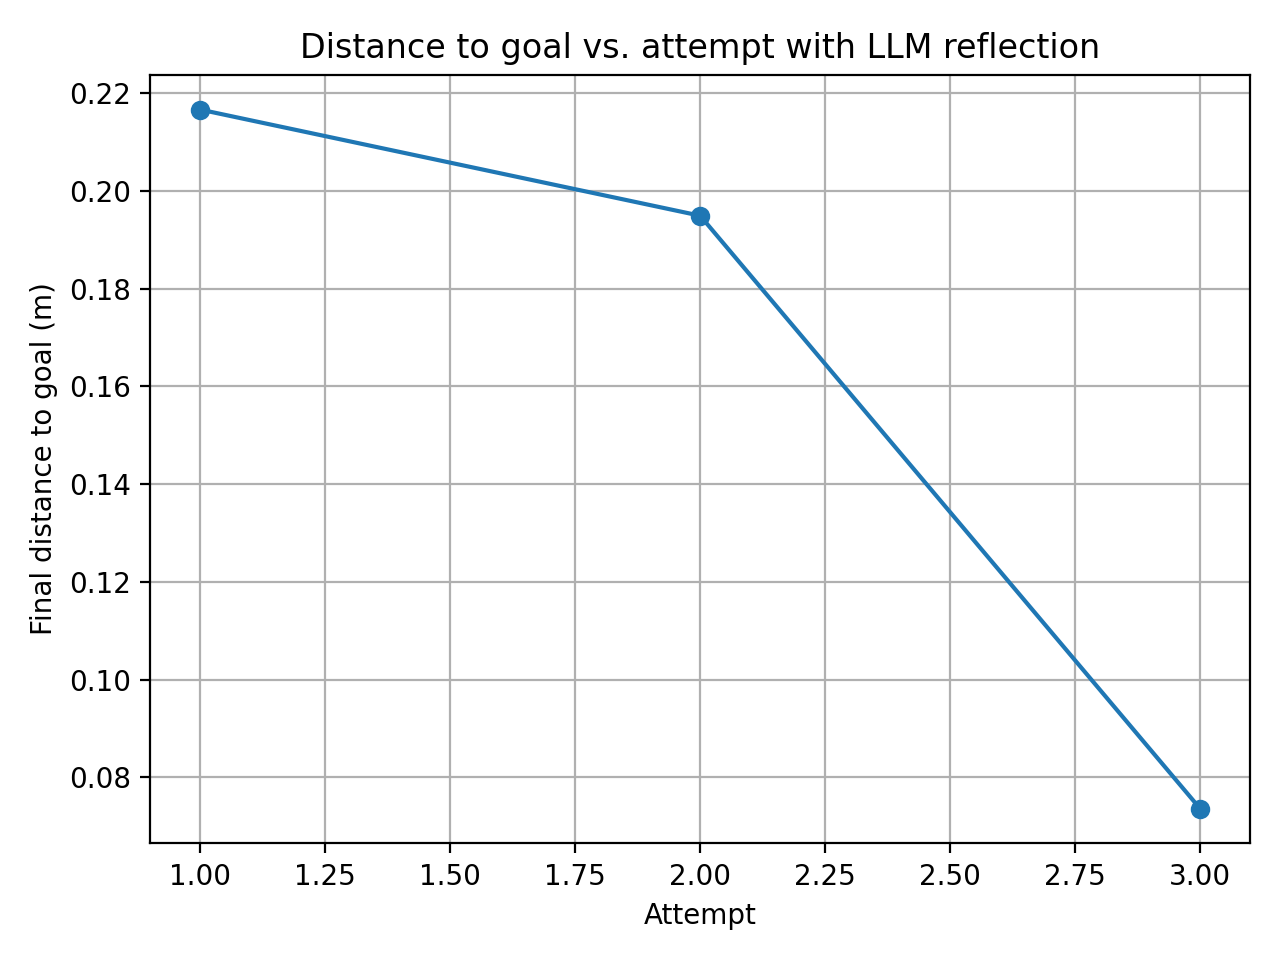

The data file committed next to this chart (first rows):
attempt, final_distance_m
1, 0.2167
2, 0.1949
3, 0.07363
